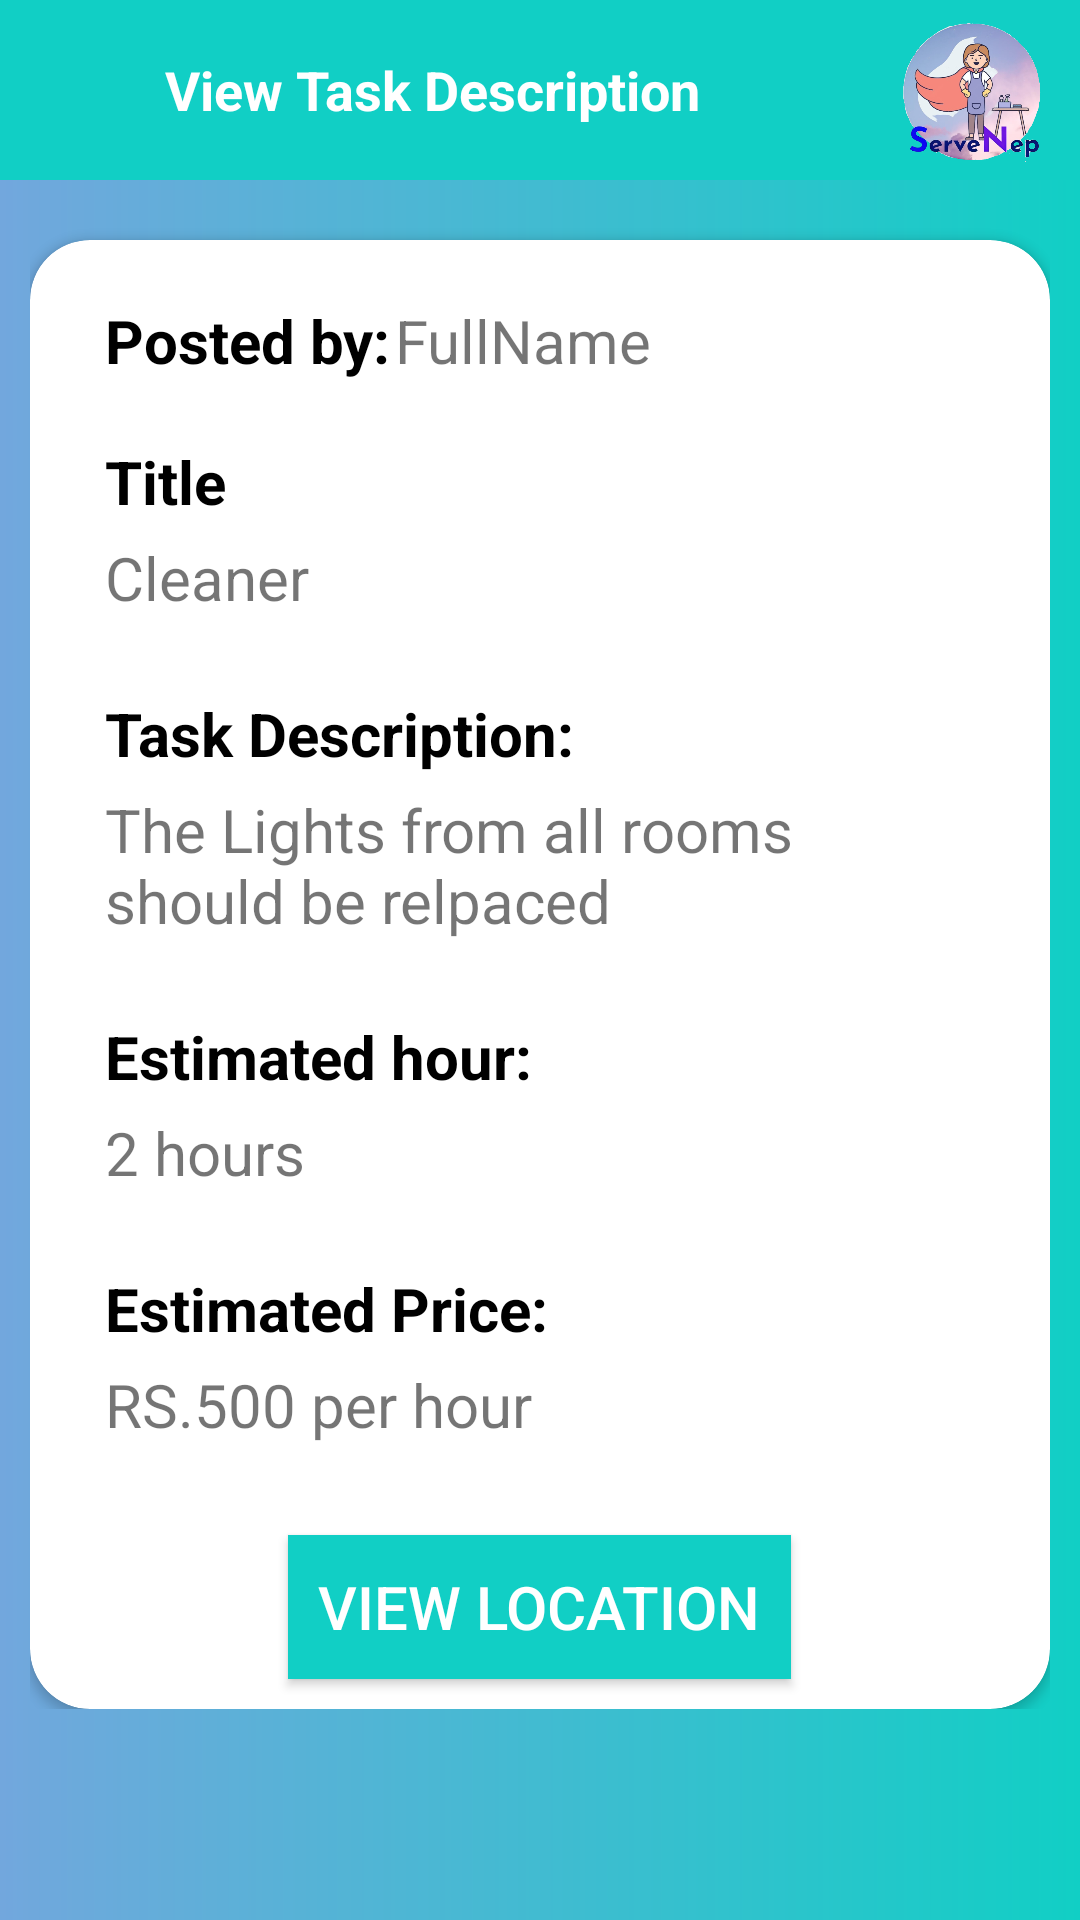

Here is an Android app screen rendered from its layout file. Give the layout XML and the strings, colors and styles it references.
<!-- AndroidManifest.xml: application theme Theme.ServeNep -->
<!-- res/layout/activity_view_tasks.xml -->
<layout>
    <RelativeLayout xmlns:android="http://schemas.android.com/apk/res/android"
        xmlns:app="http://schemas.android.com/apk/res-auto"
        xmlns:tools="http://schemas.android.com/tools"
        android:layout_width="match_parent"
        android:layout_height="match_parent"
        android:background="@drawable/background"
        android:focusableInTouchMode="true"
        android:gravity="center"
        tools:context=".UI.ViewTasksActivity">

        <LinearLayout
            android:layout_width="match_parent"
            android:layout_height="match_parent"
            android:orientation="vertical">

            <LinearLayout
                android:layout_width="match_parent"
                android:layout_height="wrap_content"
                android:background="@color/register_bk_color"
                android:orientation="horizontal"
                android:verticalScrollbarPosition="defaultPosition">

                <TextView
                    android:layout_width="0dp"
                    android:layout_height="60dp"
                    android:layout_gravity="center_vertical"
                    android:layout_weight="6"
                    android:gravity="center"
                    android:text="View Task Description"
                    android:textColor="@color/white"
                    android:textSize="18dp"
                    android:textStyle="bold" />

                <ImageView
                    android:id="@+id/backButtonFromViewAcceptedDesc"
                    android:layout_width="0dp"
                    android:layout_height="50dp"
                    android:layout_gravity="center_vertical"
                    android:layout_marginHorizontal="12dp"
                    android:layout_weight="1"
                    android:src="@drawable/servenep" />
            </LinearLayout>

            <ScrollView
                android:layout_width="match_parent"
                android:layout_height="match_parent"
                android:layout_alignParentTop="true">

                <LinearLayout
                    android:layout_width="match_parent"
                    android:layout_height="match_parent"
                    android:orientation="vertical"
                    android:padding="10dp">

                    <androidx.cardview.widget.CardView
                        android:layout_width="match_parent"
                        android:layout_height="match_parent"
                        android:layout_marginTop="10dp"
                        app:cardBackgroundColor="@color/whiteTextColor"
                        app:cardCornerRadius="20dp">

                        <LinearLayout
                            android:layout_width="match_parent"
                            android:layout_height="wrap_content"
                            android:orientation="vertical">

                            <LinearLayout
                                android:layout_width="match_parent"
                                android:layout_height="wrap_content"
                                android:orientation="horizontal">

                                <TextView
                                    android:layout_width="0dp"
                                    android:layout_height="wrap_content"
                                    android:layout_marginLeft="25dp"
                                    android:layout_marginTop="20dp"
                                    android:layout_weight="1"
                                    android:text="Posted by:"
                                    android:textColor="@color/black"
                                    android:textSize="20sp"
                                    android:textStyle="bold" />

                                <TextView
                                    android:id="@+id/tvViewAcceptedName"
                                    android:layout_width="0dp"
                                    android:layout_height="wrap_content"
                                    android:layout_marginTop="20dp"
                                    android:layout_marginRight="25dp"
                                    android:layout_weight="2"
                                    android:text="@string/fullname"
                                    android:textSize="20sp" />
                            </LinearLayout>

                            <TextView
                                android:layout_width="wrap_content"
                                android:layout_height="wrap_content"
                                android:layout_marginLeft="25dp"
                                android:layout_marginTop="20dp"
                                android:text="Title"
                                android:textColor="@color/black"
                                android:textSize="20sp"
                                android:textStyle="bold" />

                            <TextView
                                android:id="@+id/tvViewAcceptedTitle"
                                android:layout_width="match_parent"
                                android:layout_height="wrap_content"
                                android:layout_marginLeft="25dp"
                                android:layout_marginTop="5dp"
                                android:layout_marginRight="25dp"
                                android:text="Cleaner"
                                android:textSize="20sp" />

                            <TextView
                                android:layout_width="wrap_content"
                                android:layout_height="wrap_content"
                                android:layout_marginLeft="25dp"
                                android:layout_marginTop="25dp"
                                android:text="Task Description:"
                                android:textColor="@color/black"
                                android:textSize="20sp"
                                android:textStyle="bold" />

                            <TextView
                                android:id="@+id/tvViewAcceptedTaskDesc"
                                android:layout_width="match_parent"
                                android:layout_height="wrap_content"
                                android:layout_marginLeft="25dp"
                                android:layout_marginTop="5dp"
                                android:layout_marginRight="25dp"
                                android:text="The Lights from all rooms should be relpaced"
                                android:textSize="20sp" />

                            <TextView
                                android:layout_width="wrap_content"
                                android:layout_height="wrap_content"
                                android:layout_marginLeft="25dp"
                                android:layout_marginTop="25dp"
                                android:text="Estimated hour:"
                                android:textColor="#000000"
                                android:textSize="20sp"
                                android:textStyle="bold" />

                            <TextView
                                android:id="@+id/tvViewAcceptedEstTime"
                                android:layout_width="match_parent"
                                android:layout_height="wrap_content"
                                android:layout_marginHorizontal="25dp"
                                android:layout_marginTop="5dp"
                                android:text="2 hours"
                                android:textSize="20sp" />

                            <TextView
                                android:layout_width="wrap_content"
                                android:layout_height="wrap_content"
                                android:layout_marginLeft="25dp"
                                android:layout_marginTop="25dp"
                                android:text="Estimated Price:"
                                android:textColor="#000000"
                                android:textSize="20sp"
                                android:textStyle="bold" />

                            <TextView
                                android:id="@+id/tvViewAcceptedEstPrice"
                                android:layout_width="match_parent"
                                android:layout_height="wrap_content"
                                android:layout_marginLeft="25dp"
                                android:layout_marginTop="5dp"
                                android:layout_marginRight="25dp"
                                android:layout_marginBottom="20dp"
                                android:text="RS.500 per hour"
                                android:textSize="20sp" />

                            <TextView
                                android:id="@+id/tvAcceptedLocation"
                                android:layout_width="match_parent"
                                android:layout_height="wrap_content"
                                android:layout_margin="25dp"
                                android:gravity="center"
                                android:textColor="#000000"
                                android:textSize="20sp"
                                android:visibility="gone" />

                            <Button
                                android:id="@+id/btnViewAcceptedLocation"
                                android:layout_width="wrap_content"
                                android:layout_height="wrap_content"
                                android:layout_gravity="center"
                                android:layout_margin="10dp"
                                android:background="@color/colorAccent"
                                android:drawableStart="@drawable/ic_baseline_location_on_24"
                                android:padding="10dp"
                                android:text="View Location"
                                android:textColor="@color/white"
                                android:textSize="20sp" />

                        </LinearLayout>
                    </androidx.cardview.widget.CardView>
                </LinearLayout>
            </ScrollView>
        </LinearLayout>
    </RelativeLayout>
</layout>
<!-- resources referenced by this layout -->
<resources>
  <color name="black">#FF000000</color>
  <color name="colorAccent">#11CFC5</color>
  <color name="register_bk_color">#11CFC5</color>
  <color name="white">#FFFFFFFF</color>
  <color name="whiteTextColor">#fff</color>
  <!-- drawable background (drawable) -->
  <?xml version="1.0" encoding="utf-8"?>
  <shape xmlns:android="http://schemas.android.com/apk/res/android"
      android:shape="rectangle">
  
      <gradient android:startColor="#72A7DD" android:endColor="@color/colorAccent" android:type="linear"/>
  
  
  </shape>
  <!-- drawable servenep: png bitmap (drawable, 259409 bytes) -->
  <string name="fullname">FullName</string>
  <style name="Theme.ServeNep" parent="Theme.MaterialComponents.DayNight.NoActionBar">
          
          <item name="colorPrimary">@color/purple_500</item>
          <item name="colorPrimaryVariant">@color/purple_700</item>
          <item name="colorOnPrimary">@color/white</item>
          
          <item name="colorSecondary">@color/teal_200</item>
          <item name="colorSecondaryVariant">@color/teal_700</item>
          <item name="colorOnSecondary">@color/black</item>
          
          <item name="android:statusBarColor" tools:targetApi="l">?attr/colorPrimaryVariant</item>
          
      </style>
  <color name="purple_500">#FF6200EE</color>
  <color name="purple_700">#FF3700B3</color>
  <color name="teal_200">#FF03DAC5</color>
  <color name="teal_700">#FF018786</color>
</resources>
